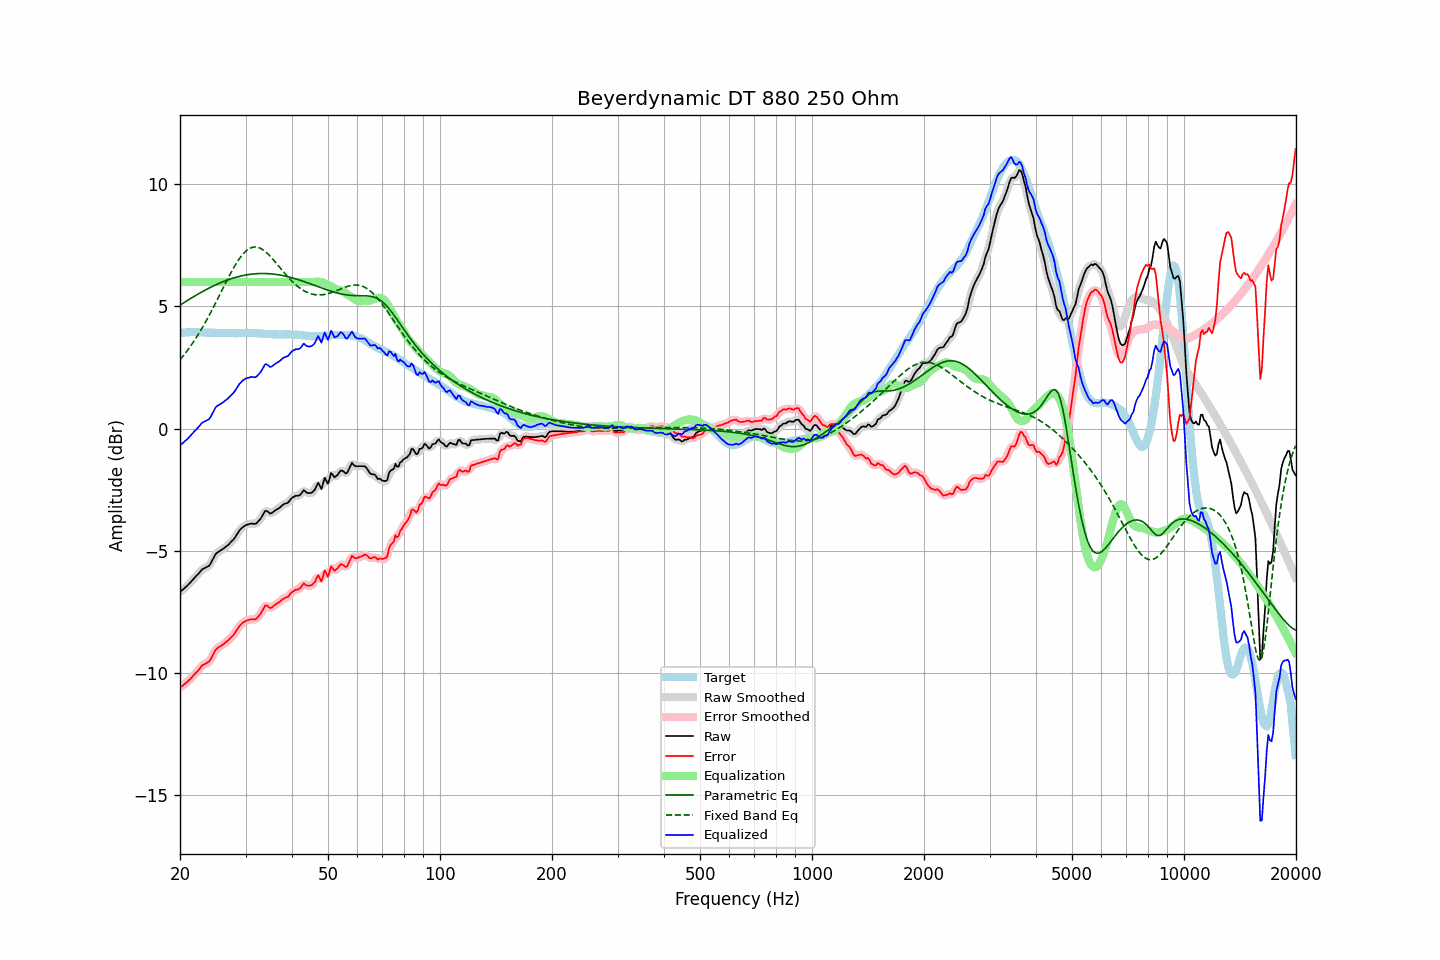

Data behind this chart, as committed beside it:
frequency, raw, error, smoothed, error_smoothed, equalization, parametric_eq, fixed_band_eq, equalized_raw, equalized_smoothed, target
20.00, -6.69, -10.60, -6.69, -10.60, 6.00, 5.05, 2.81, -0.69, -0.69, 3.91
20.20, -6.63, -10.55, -6.63, -10.55, 6.00, 5.09, 2.89, -0.63, -0.63, 3.92
20.40, -6.58, -10.51, -6.58, -10.50, 6.00, 5.14, 2.97, -0.58, -0.58, 3.93
20.61, -6.52, -10.45, -6.52, -10.45, 6.00, 5.18, 3.06, -0.52, -0.52, 3.93
20.81, -6.46, -10.39, -6.46, -10.39, 6.00, 5.22, 3.14, -0.46, -0.46, 3.94
21.02, -6.40, -10.34, -6.40, -10.34, 6.00, 5.26, 3.23, -0.40, -0.40, 3.94
21.23, -6.33, -10.27, -6.33, -10.27, 6.00, 5.30, 3.32, -0.33, -0.33, 3.95
21.44, -6.26, -10.20, -6.26, -10.20, 6.00, 5.34, 3.42, -0.26, -0.26, 3.95
21.66, -6.18, -10.13, -6.18, -10.13, 6.00, 5.38, 3.51, -0.18, -0.18, 3.95
21.87, -6.11, -10.05, -6.11, -10.06, 6.00, 5.42, 3.61, -0.11, -0.11, 3.95
22.09, -6.04, -9.99, -6.04, -9.99, 6.00, 5.46, 3.71, -0.04, -0.04, 3.96
22.31, -5.97, -9.92, -5.97, -9.92, 6.00, 5.50, 3.82, 0.03, 0.03, 3.95
22.54, -5.90, -9.84, -5.89, -9.84, 6.00, 5.53, 3.92, 0.10, 0.11, 3.94
22.76, -5.82, -9.75, -5.82, -9.76, 6.00, 5.57, 4.03, 0.18, 0.18, 3.93
22.99, -5.75, -9.68, -5.76, -9.69, 6.00, 5.61, 4.14, 0.25, 0.24, 3.93
23.22, -5.72, -9.65, -5.72, -9.64, 6.00, 5.64, 4.26, 0.28, 0.28, 3.93
23.45, -5.69, -9.61, -5.69, -9.61, 6.00, 5.68, 4.37, 0.31, 0.31, 3.92
23.69, -5.65, -9.57, -5.66, -9.58, 6.00, 5.71, 4.49, 0.35, 0.34, 3.92
23.92, -5.62, -9.54, -5.60, -9.52, 6.00, 5.75, 4.61, 0.38, 0.40, 3.92
24.16, -5.53, -9.45, -5.52, -9.44, 6.00, 5.78, 4.74, 0.47, 0.48, 3.92
24.40, -5.40, -9.32, -5.40, -9.32, 6.00, 5.81, 4.86, 0.60, 0.60, 3.92
24.65, -5.28, -9.20, -5.27, -9.19, 6.00, 5.84, 4.99, 0.72, 0.73, 3.92
24.89, -5.15, -9.07, -5.16, -9.08, 6.00, 5.87, 5.12, 0.85, 0.84, 3.92
25.14, -5.08, -9.00, -5.08, -9.00, 6.00, 5.90, 5.25, 0.92, 0.92, 3.92
25.39, -5.04, -8.95, -5.03, -8.94, 6.00, 5.93, 5.38, 0.96, 0.97, 3.91
25.65, -5.00, -8.91, -5.00, -8.91, 6.00, 5.96, 5.51, 1.00, 1.00, 3.91
25.91, -4.96, -8.87, -4.96, -8.87, 6.00, 5.99, 5.65, 1.04, 1.04, 3.91
26.16, -4.92, -8.83, -4.91, -8.82, 6.00, 6.02, 5.78, 1.08, 1.09, 3.91
26.43, -4.86, -8.77, -4.86, -8.77, 6.00, 6.04, 5.91, 1.14, 1.14, 3.91
26.69, -4.81, -8.72, -4.81, -8.72, 6.00, 6.07, 6.04, 1.19, 1.19, 3.91
26.96, -4.76, -8.67, -4.75, -8.66, 6.00, 6.09, 6.17, 1.24, 1.25, 3.91
27.23, -4.69, -8.59, -4.69, -8.60, 6.00, 6.11, 6.29, 1.31, 1.31, 3.91
27.50, -4.62, -8.52, -4.63, -8.53, 6.00, 6.14, 6.42, 1.38, 1.37, 3.90
27.77, -4.56, -8.46, -4.55, -8.46, 6.00, 6.16, 6.54, 1.44, 1.45, 3.90
28.05, -4.48, -8.38, -4.47, -8.37, 6.00, 6.18, 6.65, 1.52, 1.53, 3.90
28.33, -4.38, -8.28, -4.38, -8.28, 6.00, 6.20, 6.76, 1.62, 1.62, 3.90
28.62, -4.27, -8.17, -4.27, -8.18, 6.00, 6.21, 6.86, 1.73, 1.73, 3.90
28.90, -4.17, -8.08, -4.18, -8.08, 6.00, 6.23, 6.96, 1.83, 1.82, 3.91
29.19, -4.10, -8.01, -4.10, -8.01, 6.00, 6.25, 7.05, 1.90, 1.90, 3.91
29.48, -4.04, -7.95, -4.04, -7.95, 6.00, 6.26, 7.13, 1.96, 1.96, 3.91
29.78, -3.99, -7.91, -3.99, -7.90, 6.00, 6.27, 7.20, 2.01, 2.01, 3.92
30.08, -3.95, -7.87, -3.95, -7.87, 6.00, 6.29, 7.27, 2.05, 2.05, 3.92
30.38, -3.93, -7.84, -3.93, -7.84, 6.00, 6.30, 7.32, 2.07, 2.07, 3.92
30.68, -3.91, -7.82, -3.90, -7.82, 6.00, 6.31, 7.36, 2.09, 2.10, 3.91
30.99, -3.89, -7.80, -3.89, -7.81, 6.00, 6.32, 7.39, 2.11, 2.11, 3.91
31.30, -3.89, -7.80, -3.90, -7.81, 6.00, 6.32, 7.42, 2.11, 2.10, 3.91
31.61, -3.90, -7.81, -3.90, -7.81, 6.00, 6.33, 7.43, 2.10, 2.10, 3.91
31.93, -3.90, -7.81, -3.88, -7.79, 6.00, 6.34, 7.43, 2.10, 2.12, 3.91
32.24, -3.85, -7.75, -3.85, -7.75, 6.00, 6.34, 7.42, 2.15, 2.15, 3.90
32.57, -3.77, -7.67, -3.78, -7.68, 6.00, 6.34, 7.40, 2.23, 2.22, 3.90
32.89, -3.70, -7.59, -3.69, -7.58, 6.00, 6.35, 7.38, 2.30, 2.31, 3.90
33.22, -3.60, -7.48, -3.58, -7.47, 6.00, 6.35, 7.34, 2.40, 2.42, 3.88
33.55, -3.48, -7.36, -3.47, -7.35, 6.00, 6.35, 7.30, 2.52, 2.53, 3.88
33.89, -3.37, -7.24, -3.40, -7.27, 6.00, 6.35, 7.25, 2.63, 2.60, 3.87
34.23, -3.37, -7.24, -3.38, -7.25, 6.00, 6.34, 7.19, 2.63, 2.62, 3.87
34.57, -3.42, -7.29, -3.42, -7.28, 6.00, 6.34, 7.13, 2.58, 2.58, 3.87
34.92, -3.48, -7.34, -3.45, -7.32, 6.00, 6.34, 7.06, 2.52, 2.55, 3.87
35.27, -3.46, -7.32, -3.45, -7.32, 6.00, 6.33, 6.99, 2.54, 2.55, 3.86
35.62, -3.41, -7.27, -3.42, -7.28, 6.00, 6.32, 6.92, 2.59, 2.58, 3.86
35.97, -3.36, -7.22, -3.36, -7.22, 6.00, 6.32, 6.84, 2.64, 2.64, 3.86
... 635 more rows
